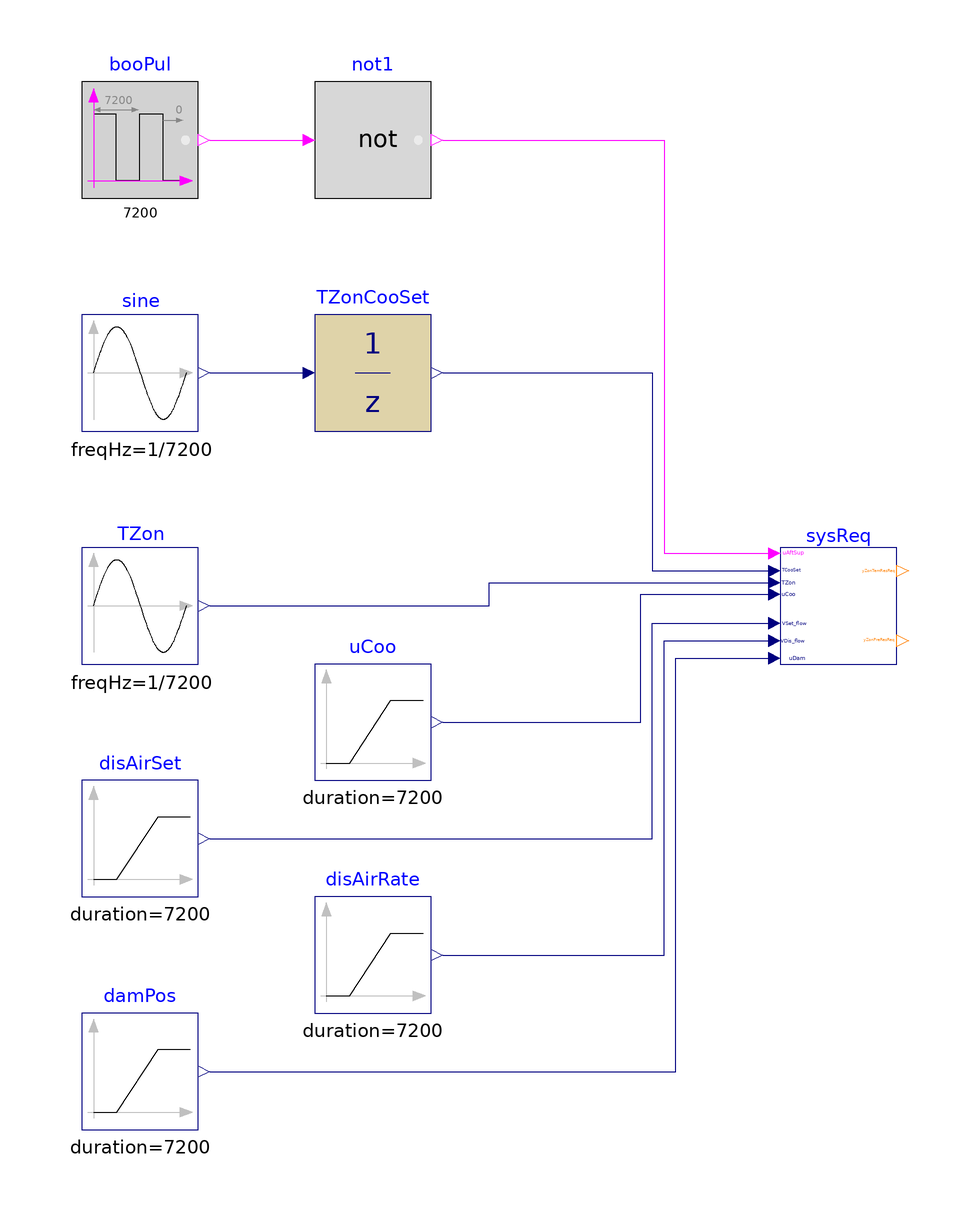

The component connection diagram of the Modelica model below, drawn from its own Placement and Line annotations.

model SystemRequests
  "Validation of model that generates system requests"

  BuildingsLite.Controls.OBC.ASHRAE.G36.TerminalUnits.CoolingOnly.Subsequences.SystemRequests sysReq(
    final floHys=0.01,
    final looHys=0.01,
    final damPosHys=0.01) "Block outputs system requests"
    annotation (Placement(transformation(extent={{60,-10},{80,10}})));
  BuildingsLite.Controls.OBC.CDL.Reals.Sources.Sin sine(
    final freqHz=1/7200,
    final offset=296.15) "Generate data for setpoint"
    annotation (Placement(transformation(extent={{-60,30},{-40,50}})));
  BuildingsLite.Controls.OBC.CDL.Discrete.UnitDelay TZonCooSet(
    final samplePeriod=1800)
    "Cooling setpoint temperature"
    annotation (Placement(transformation(extent={{-20,30},{0,50}})));
  BuildingsLite.Controls.OBC.CDL.Reals.Sources.Sin TZon(
    final freqHz=1/7200,
    final amplitude=2,
    final offset=299.15) "Zone temperature"
    annotation (Placement(transformation(extent={{-60,-10},{-40,10}})));
  BuildingsLite.Controls.OBC.CDL.Reals.Sources.Ramp uCoo(
    final height=0.9,
    final duration=7200,
    final offset=0.1) "Cooling loop signal"
    annotation (Placement(transformation(extent={{-20,-30},{0,-10}})));
  BuildingsLite.Controls.OBC.CDL.Reals.Sources.Ramp disAirSet(
    final height=0.9,
    final duration=7200,
    final offset=0.1) "Discharge airflow rate setpoint"
    annotation (Placement(transformation(extent={{-60,-50},{-40,-30}})));
  BuildingsLite.Controls.OBC.CDL.Reals.Sources.Ramp disAirRate(
    final duration=7200,
    final offset=0.1,
    final height=0.3) "Discharge airflow rate"
    annotation (Placement(transformation(extent={{-20,-70},{0,-50}})));
  BuildingsLite.Controls.OBC.CDL.Reals.Sources.Ramp damPos(
    final duration=7200,
    final height=0.7,
    final offset=0.3) "Damper position"
    annotation (Placement(transformation(extent={{-60,-90},{-40,-70}})));
  BuildingsLite.Controls.OBC.CDL.Logical.Sources.Pulse booPul(
    final width=0.1,
    final period=7200)
    "After suppression"
    annotation (Placement(transformation(extent={{-60,70},{-40,90}})));
  BuildingsLite.Controls.OBC.CDL.Logical.Not not1 "Logical not"
    annotation (Placement(transformation(extent={{-20,70},{0,90}})));

equation
  connect(sine.y, TZonCooSet.u)
    annotation (Line(points={{-38,40},{-22,40}}, color={0,0,127}));
  connect(TZonCooSet.y, sysReq.TCooSet)
    annotation (Line(points={{2,40},{38,40},{38,6},{58,6}}, color={0,0,127}));
  connect(TZon.y, sysReq.TZon) annotation (Line(points={{-38,0},{10,0},{10,4},{58,
          4}},      color={0,0,127}));
  connect(uCoo.y, sysReq.uCoo) annotation (Line(points={{2,-20},{36,-20},{36,2},
          {58,2}},  color={0,0,127}));
  connect(disAirRate.y, sysReq.VDis_flow) annotation (Line(points={{2,-60},{40,-60},
          {40,-6},{58,-6}},
                          color={0,0,127}));
  connect(disAirSet.y, sysReq.VSet_flow) annotation (Line(points={{-38,-40},{38,
          -40},{38,-3},{58,-3}},
                               color={0,0,127}));
  connect(damPos.y, sysReq.uDam) annotation (Line(points={{-38,-80},{42,
          -80},{42,-9},{58,-9}}, color={0,0,127}));
  connect(booPul.y, not1.u)
    annotation (Line(points={{-38,80},{-22,80}},   color={255,0,255}));
  connect(not1.y, sysReq.uAftSup) annotation (Line(points={{2,80},{40,80},{40,9},
          {58,9}},      color={255,0,255}));
annotation (
  experiment(StopTime=7200, Tolerance=1e-6),
  __Dymola_Commands(file="modelica://Buildings/Resources/Scripts/Dymola/Controls/OBC/ASHRAE/G36/TerminalUnits/CoolingOnly/Subsequences/Validation/SystemRequests.mos"
        "Simulate and plot"),
    Documentation(info="<html>
<p>
This example validates
<a href=\"modelica://BuildingsLite.Controls.OBC.ASHRAE.G36.TerminalUnits.CoolingOnly.Subsequences.SystemRequests\">
BuildingsLite.Controls.OBC.ASHRAE.G36.TerminalUnits.CoolingOnly.Subsequences.SystemRequests</a>
for generating system requests.
</p>
</html>", revisions="<html>
<ul>
<li>
February 10, 2022, by Jianjun Hu:<br/>
First implementation.
</li>
</ul>
</html>"),
  Diagram(coordinateSystem(preserveAspectRatio=false, extent={{-100,-100},{100,100}})),
    Icon(coordinateSystem(extent={{-100,-100},{100,100}}), graphics={
        Ellipse(lineColor = {75,138,73},
                fillColor={255,255,255},
                fillPattern = FillPattern.Solid,
                extent = {{-100,-100},{100,100}}),
        Polygon(lineColor = {0,0,255},
                fillColor = {75,138,73},
                pattern = LinePattern.None,
                fillPattern = FillPattern.Solid,
                points = {{-36,60},{64,0},{-36,-60},{-36,60}}),
                   Ellipse(
          lineColor={75,138,73},
          fillColor={255,255,255},
          fillPattern=FillPattern.Solid,
          extent={{-100,-100},{100,100}}), Polygon(
          lineColor={0,0,255},
          fillColor={75,138,73},
          pattern=LinePattern.None,
          fillPattern=FillPattern.Solid,
          points={{-36,58},{64,-2},{-36,-62},{-36,58}})}));
end SystemRequests;